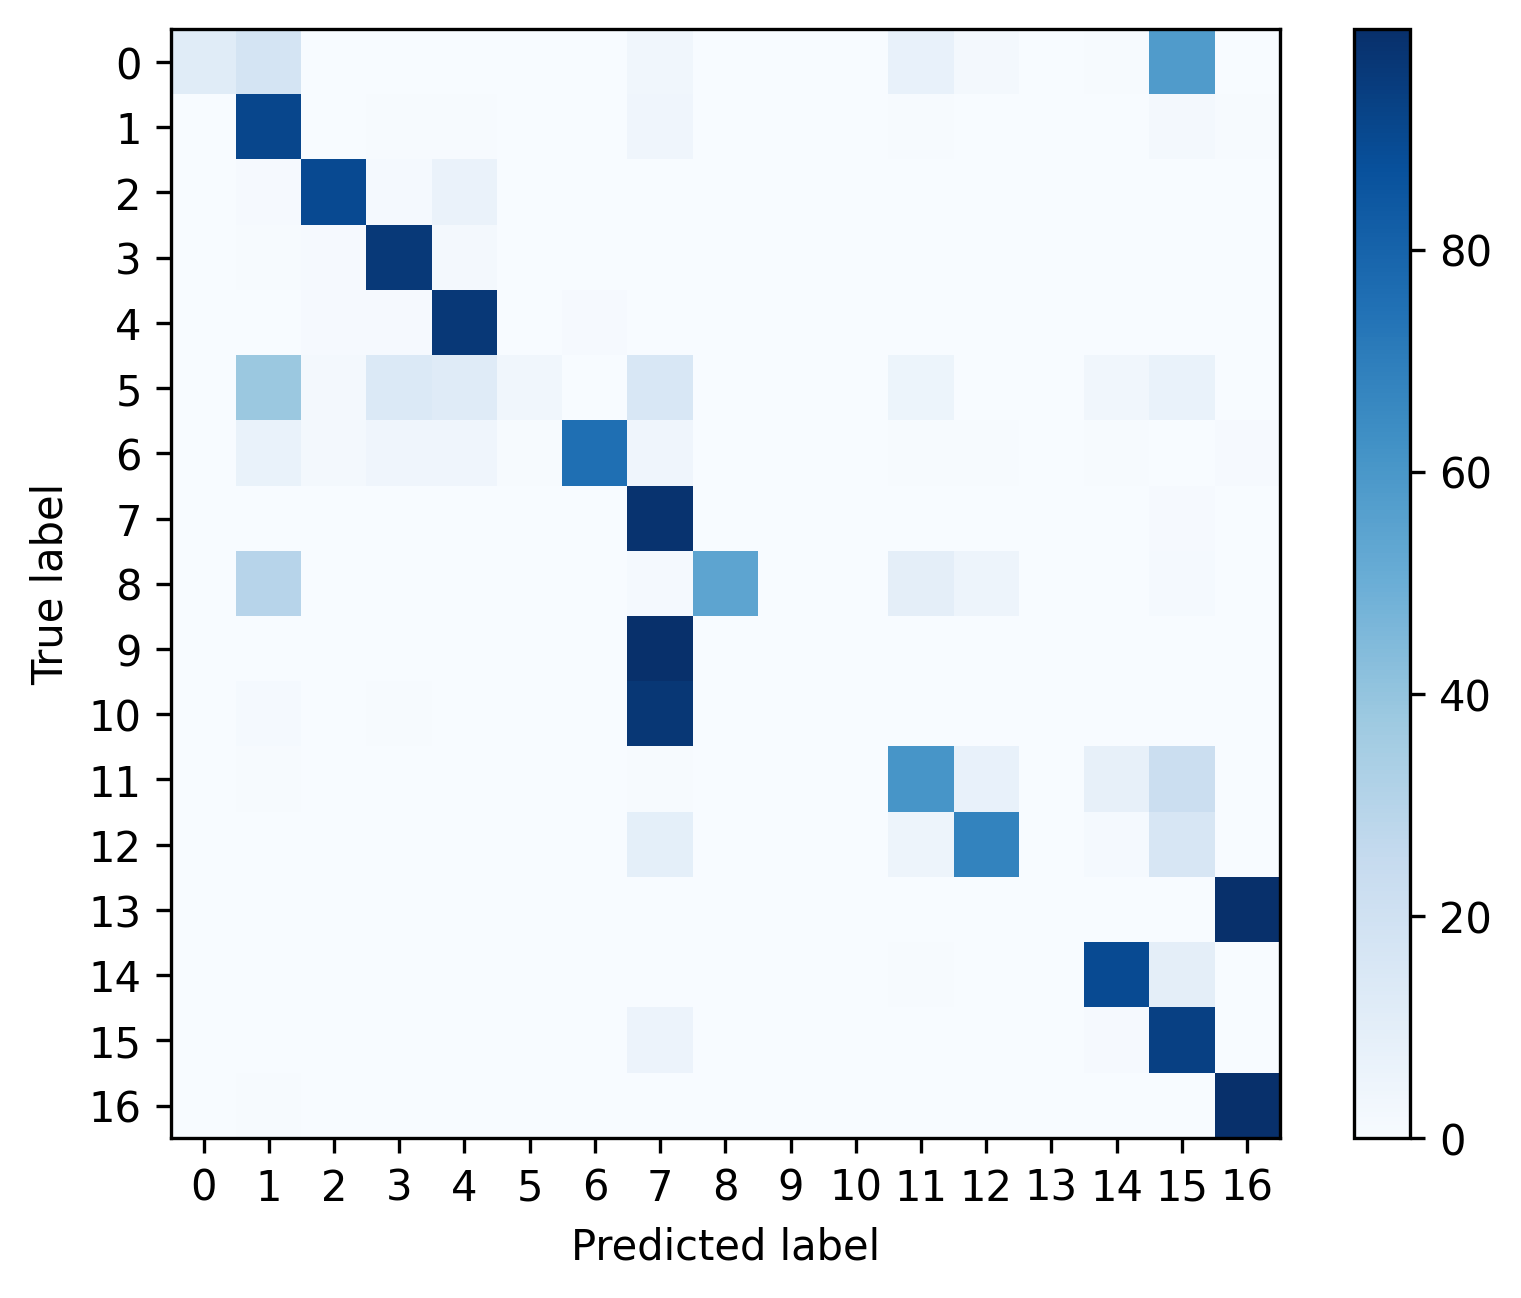

The table this chart was drawn from, first rows:
, 0, 1, 2, 3, 4, 5, 6, 7, 8, 9, 10, 11, 12, 13, 14, 15, 16
0, 0.1146, 0.1771, 0.0, 0.0, 0.0, 0.0, 0.0, 0.03125, 0.0, 0.0, 0.0, 0.07292, 0.02083, 0.0, 0.005208, 0.5781, 0.0
1, 0.0, 0.9115, 0.001371, 0.005029, 0.004114, 0.0, 0.0, 0.04023, 0.0, 0.0, 0.0004571, 0.004114, 0.0032, 0.0, 0.0016, 0.0224, 0.005943
2, 0.0, 0.00936, 0.8985, 0.01423, 0.06552, 0.0003744, 0.002246, 0.002621, 0.0, 0.0, 0.0003744, 0.002621, 0.0003744, 0.0, 0.002621, 0.0007488, 0.0003744
3, 0.0, 0.005527, 0.007841, 0.9603, 0.01838, 0.0001285, 0.001671, 0.001414, 0.0, 0.0, 0.0, 0.002314, 0.0001285, 0.0, 0.0, 0.0005141, 0.001799
4, 0.0, 0.003344, 0.01014, 0.01111, 0.9634, 0.0001079, 0.008846, 0.0005394, 0.0, 0.0, 0.0001079, 0.001187, 0.0, 0.0, 0.0005394, 0.0002157, 0.0004315
5, 0.0, 0.3793, 0.01724, 0.1379, 0.1207, 0.03448, 0.0, 0.1552, 0.0, 0.0, 0.0, 0.05172, 0.0, 0.0, 0.03448, 0.06897, 0.0
6, 0.0, 0.06878, 0.01587, 0.04233, 0.04233, 0.005291, 0.7566, 0.04233, 0.0, 0.0, 0.0, 0.005291, 0.005291, 0.0, 0.005291, 0.0, 0.01058
7, 0.0, 0.003703, 6.987631891551953e-05, 0.0002096, 0.001677, 0.0, 0.0, 0.9839, 0.0, 0.0, 0.0, 0.0002795, 0.0006289, 0.0, 0.0002096, 0.009224, 6.987631891551953e-05
8, 0.0, 0.2941, 0.0, 0.0, 0.0, 0.0, 0.0, 0.01176, 0.5412, 0.0, 0.0, 0.09412, 0.04706, 0.0, 0.0, 0.01176, 0.0
9, 0.0, 0.0003793, 0.0, 0.0001264, 0.0, 0.0, 0.0, 0.9957, 0.0, 0.0, 0.0, 0.0001264, 0.0, 0.0, 0.0, 0.003666, 0.0
10, 0.0, 0.01528, 0.002911, 0.005822, 0.001456, 0.0, 0.0, 0.9702, 0.0, 0.0, 0.0007278, 0.0007278, 0.0, 0.0, 0.002183, 0.0, 0.0007278
11, 0.0007282, 0.00534, 0.0007282, 0.0004854, 0.001214, 0.0, 0.0, 0.006553, 0.0009709, 0.0, 0.0, 0.6073, 0.07403, 0.0, 0.07961, 0.2231, 0.0
12, 0.0, 0.003259, 0.0, 0.0, 0.0002507, 0.0, 0.0, 0.09351, 0.0007521, 0.0, 0.0, 0.04914, 0.6761, 0.0, 0.01504, 0.1619, 0.0
13, 0.0, 0.0009372, 0.0, 0.0, 0.0, 0.0, 0.0, 0.0003124, 0.0, 0.0, 0.0, 0.0003124, 0.0, 0.0, 0.0, 0.0, 0.9984
14, 0.0, 0.0004049, 0.0002429, 8.097165991902834e-05, 0.0003239, 8.097165991902834e-05, 0.0, 8.097165991902834e-05, 0.0, 0.0, 8.097165991902834e-05, 0.007773, 0.003158, 0.0, 0.8938, 0.09393, 0.0
15, 0.0, 0.0004399, 0.0, 0.0001466, 7.331378299120235e-05, 7.331378299120235e-05, 0.0, 0.05616, 0.0, 0.0, 0.0, 0.0001466, 0.0004399, 0.0, 0.01012, 0.9324, 0.0
16, 0.0, 0.003931, 0.0, 0.0, 8.933357155619081e-05, 0.0, 0.0, 0.0003573, 0.0, 0.0, 0.0, 0.0003573, 0.0004467, 0.0, 0.0, 8.933357155619081e-05, 0.9947
